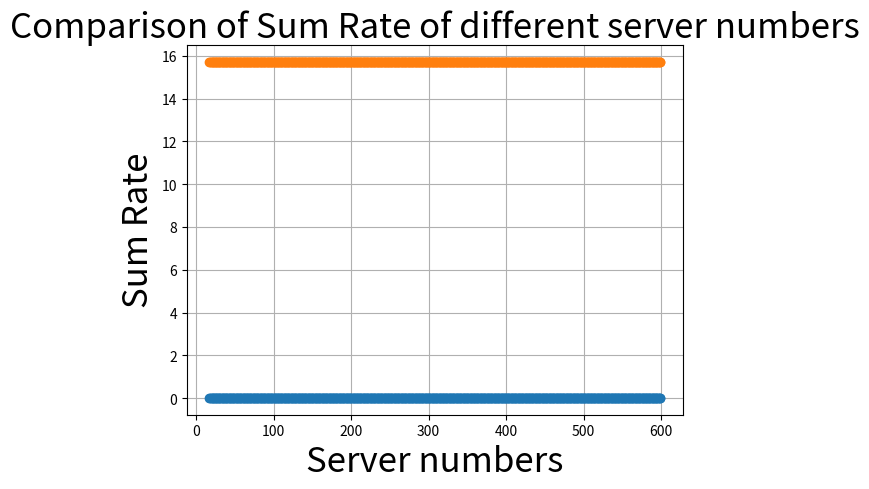

Python code for this plot:
import math
import matplotlib.pyplot as plt

from scipy.interpolate import interp1d

fontsize = 25

def calculate_snr(n):
    if n < 0:
        raise ValueError("The input n must be a non-negative integer.")
    p_signal = 150
    p_noise = 12
    snr = p_signal / (p_noise + 0.01 * n)
    return snr

def calculate_snr_db(snr):
    snr_db = 10 * math.log10(snr)
    return snr_db

def estimate_NMSE(x_input):
    # 创建插值函数
    x = [-10, -5, 0, 5, 10, 15, 20]
    y = [0.039645493030548096, 0.02848387509584427, 0.02177749201655388, 0.017665809020400047, 0.015258733183145523, 0.01451767235994339, 0.013874311000108719]
    f = interp1d(x, y, kind='linear', fill_value="extrapolate")
    # 对输入的 x 值进行插值估计 y 值
    y_estimate = f(x_input)
    return y_estimate

def estimate_sum_rate(x_input):
    # 创建插值函数
    x = [-10, -5, 0, 5, 10, 15, 20]
    y = [15.49264954985823, 15.594047444695512, 15.65463062254004, 15.691648785427166, 15.713276056208183, 15.719927910290641, 15.725700256494086]
    f = interp1d(x, y, kind='linear', fill_value="extrapolate")
    # 对输入的 x 值进行插值估计 y 值
    y_estimate = f(x_input)
    return y_estimate

# 用于存储 n 和 NMSE 的列表
n_values = range(17, 600)
nmse_values = []
sum_rate_values = []

# 计算每个 n 对应的 NMSE
for n in n_values:
    snr = calculate_snr(n - 16)
    snr_db = calculate_snr_db(snr)
    print("SNR(db) = ", snr_db)
    nmse = estimate_NMSE(snr_db)
    print("NMSE = ", nmse)
    sum_rate = estimate_sum_rate(snr_db)
    print("sum_rate = ", sum_rate)
    nmse_values.append(nmse)
    sum_rate_values.append(sum_rate)

# 绘制 n 和 NMSE 的关系图
plt.plot(n_values, nmse_values, marker='o')
plt.xlabel('Server numbers', fontsize=fontsize)
plt.ylabel('NMSE', fontsize=fontsize)
plt.title('Comparison of NMSE of different server numbers', fontsize=fontsize)
plt.grid(True)
plt.show()

# 绘制 n 和 Sum Rate 的关系图
plt.plot(n_values, sum_rate_values, marker='o')
plt.xlabel('Server numbers', fontsize=fontsize)
plt.ylabel('Sum Rate', fontsize=fontsize)
plt.title('Comparison of Sum Rate of different server numbers', fontsize=fontsize)
plt.grid(True)
plt.show()